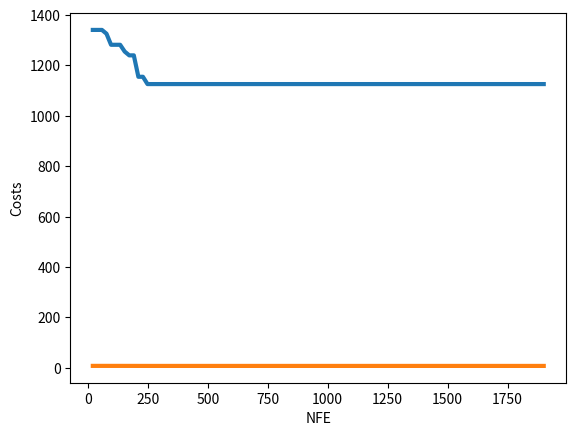

Source code (Python):
import numpy as np
import random
import matplotlib.pyplot as plt

# Let's consider 50 objects

# Values
np.random.seed(10)
v = list(np.random.randint(10, 90, size=50))

# Weights
np.random.seed(12)
w = list(np.random.randint(100, 900, size=50))

n = len(v)    # Number of Objects
W = 10000     # Maximum Weights

def GeneateSolution(n):
    
    x = list(np.random.randint(0, 2, size=n))
    
    return x

def KnapsakCost(x, v, w, W):
    
    global NFE
    if NFE == None:
        NFE=0
    
    NFE += 1
    
    # Store some information
    GanedValue = np.dot(v, x)
    LostValue = np.dot(v, (1-np.array(x)))
    GanedWeight = np.dot(w, x)
    LostWeight = np.dot(w, (1-np.array(x)))
    
    violation = max(GanedWeight/W-1, 0)
    
    alpha = 10000
    
    z = LostValue + alpha*violation
    
    isFeasible = violation == 0
    
    sol = {"GanedValue": GanedValue,
           "LostValue": LostValue,
           "GanedWeight": GanedWeight,
           "LostWeight": LostWeight,
           "isFeasible": isFeasible
    }
    
    return z, sol

# Sort the population and cost (based on the cost)
def pop_sort(p, c, s):
    li = []
    for i in range(len(c)):
        li.append([c[i],i])
        
    li.sort()
    sort_index = []
    
    for x in li:
        sort_index.append(x[1])
    
    positions, cost, sol = [], [], []
    for i in sort_index:
        positions.append(p[i])
        cost.append(c[i])
        sol.append(s[i])
        
    return positions, cost, sol

def rouletteWheelSelection(p):
    r = random.random()
    
    c = np.cumsum(p)
    
    indexes = [
    index for index in range(len(c))
    if c[index] > r
    ]
    
    return indexes[0]

# Uniform Crossover is better than double point crossover better than single point crossover

# Single point crossover
def singlePoint_crossover(x1, x2):
    index = int(np.random.randint(1, len(x1)-1, size=1))
    
    y1 = x1[:index] + x2[index:]
    y2 = x2[:index] + x1[index:]
    
    return y1, y2

# Double Point Crossover
def doublePoint_crossover(x1, x2):
    ind = random.sample(range(1, len(x1)-1), 2)
    
    index1 = min(ind)
    index2 = max(ind)
    
    # Another way is to generate sequence from, 1 to len(x1)-1 then shuffle it
    # Then select first two elements (it won't be the same at all) --> my_ind = list(range(1, len(x1)-1))
    # random.shuffle(my_list)
    y1 = x1[:index1] + x2[index1:index2] + x1[index2:]
    y2 = x2[:index1] + x1[index1:index2] + x2[index2:]
    
    return y1, y2

# Uniform Crossover
def uniform_crossover(x1, x2):
    alpha = list(np.random.randint(2, size=len(x1)))
    
    y1 = list(np.multiply(alpha, x1) + (1-np.array(alpha)) * np.array(x2))
    y2 = list(np.multiply(alpha, x2) + (1-np.array(alpha)) * np.array(x1))
    
    return y1, y2

def CrossOver(x1, x2):
    
    pSinglePoint = 0.1
    pDoublePoint = 0.2
    pUniform = 1-pSinglePoint-pDoublePoint
    
    METHOD = rouletteWheelSelection([pSinglePoint, pDoublePoint, pUniform])
    
    if METHOD == 0:
        y1, y2 = singlePoint_crossover(x1, x2)
    elif METHOD == 1:
        y1, y2 = doublePoint_crossover(x1, x2)
    elif METHOD == 2:
        y1, y2 = uniform_crossover(x1, x2)
    
    return y1, y2

def Mutation(x):
    index = int(np.random.randint(0, len(x), size=1))
    
    y = x.copy()
    
    y[index] = 1-x[index]
    
    return y

### Problem Parameters Definition ###
nVar = len(v)       # Number of decision variables

global NFE
NFE = 0

### GA Parameters ###
maxIt = 100     # Maximum numner of iterations
nPop = 20       # Population size 

pc = 0.8                   # Crossover percentage
nc = 2*round(pc*nPop/2)    # Number of offsprings (parents)

pm = 0.3                   # Mutation percentage
nm = round(pm*nPop)        # Number of mutants2 = unifrnd(0,2 = unifrnd(0,

### Initialization ###
pop, costs, sol = [], [], []

for i in range(0, nPop):
    pop.append(GeneateSolution(nVar))
#     costs.append(MinOne(pop[i]))
    c, s = KnapsakCost(pop[i], v, w, W)
    costs.append(c)
    sol.append(s)

# Sort the population and costs
pop, costs, sol = pop_sort(pop, costs, sol)

#  Store the best solution
bestSolution = [pop[0]]

# Array to hold best cost values
bestCosts = [costs[0]]

# Store the NFE into the array
nfe = [NFE]

### Main Loop ###
for it in range(1, maxIt):
    
    # Crossover
    popc, popc_cost = [], []
    for k in range(1, int(nc/2)):
        
        # Select parent indices
        rand1 = int(np.random.randint(nPop, size=1))
        rand2 = int(np.random.randint(nPop, size=1))
        
        # Select parents
        p1 = pop[rand1]
        p2 = pop[rand2]
        
        # Apply crossover
#         y1, y2 = singlePoint_crossover(p1, p2)
#         y1, y2 = doublePoint_crossover(p1, p2)
#         y1, y2 = uniform_crossover(p1, p2)

        y1, y2 = CrossOver(p1, p2)
        
        # Store the offspring after crossover
        popc.append(y1)
        popc.append(y2)
        
        # Evaluate the offspring
        c, s = KnapsakCost(y1, v, w, W) # v is values / w is weights / W is total weights
        costs.append(c)
        sol.append(s)
        
        c, s = KnapsakCost(y2, v, w, W)
        costs.append(c)
        sol.append(s)
#         popc_cost.append(MinOne(y1))
#         popc_cost.append(MinOne(y2))
        
    # Mutation
    popm, popm_cost = [], []
    for k in range(1, nm):
        
        # Select parent
        rand = int(np.random.randint(nPop, size=1))
        p = pop[rand]
        
        # Apply Mutation
        popm.append(Mutation(p))
        
        # Evaluate the offspring
#         popm_cost.append(MinOne(popm[-1]))
        c, s = KnapsakCost(popm[-1], v, w, W)
        costs.append(c)
        sol.append(s)
        
    # Create merged population
    pop = pop + popm + popc
    costs = costs + popm_cost + popc_cost
    
    # sort the whole population
    pop, costs, sol = pop_sort(pop, costs, sol)
    
    # Truncation
    pop = pop[:nPop]
    costs = costs[:nPop]
    sol = sol[:nPop]
    
    # Store the best solution
    bestSolution.append(pop[0])
    
    # Store the best cost
    bestCosts.append(costs[0])
    
    # Append NFE to the array
    nfe.append(NFE)
        
    print(f'Iteration {it} : NFE = {nfe[-1]}, Best Cost = {bestCosts[it]}')

# Plot the result
plt.plot(nfe, bestCosts, linewidth = 3)
plt.xlabel('NFE')
plt.ylabel('Costs')

# Plot the result in logarithm format
plt.plot(nfe, np.log(bestCosts), linewidth = 3)
plt.xlabel('NFE')
plt.ylabel('Costs')

bestSolution[0]

sol[0]

